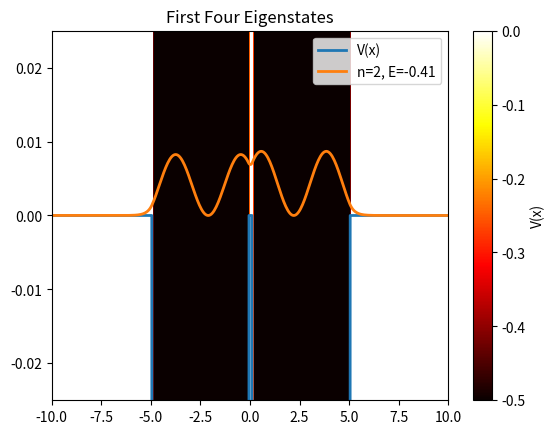

This chart was generated by the following Python code:
# Solve Schrödinger equation for every 1D system using Finite Difference Method and Eigenvalue Decomposition
import numpy as np
import matplotlib.pyplot as plt
import matplotlib.animation as animation

# Free quantum wave packet in harmonic oscillator potential

# Constant
hbar = 1.0  # Reduced Planck's constant
m = 5.0    # Particle mass



# Time steps
dt = 0.1
t_min = 0
t_max = 40
Nt = int((t_max - t_min) / dt) 
dx = 0.05
x_min = -25
x_max = 25
Nx = int((x_max - x_min) / dx) 

# Parameters

k = 0  # wave number at center of packet
# w = hbar * k**2 / (2 * m)  # angular frequency
p = hbar * k  # momentum
V0 = p**2/(2*m)  # Kinetic energy
x0 = -10  # Initial position
K = 1  # Spring constant

t = np.linspace(t_min, t_max, Nt + 1)
x = np.linspace(x_min, x_max, Nx + 1)


# Potential function
V = np.zeros(Nx-1)
for i in range(Nx-1):
    # V[i] = 0.5 * K * (x[i]**2)  # Harmonic oscillator potential
    # V[i] = -5 if np.abs(x[i])<5 else 0  # infinite well potential
    V[i]=-0.5 if (np.abs(x[i])<5 and np.abs(x[i])>0.1) else 0 # Double-well potential

plt.plot(x[1:-1], V, lw=2, label='V(x)')
plt.legend()
plt.show()


# Halmiltonian matrix
lamb = hbar**2/(2*m*dx**2)
H =lamb*(np.diag(2*np.ones(Nx-1) + V/lamb,0) + (-1)*np.diag(np.ones(Nx-2),1) + (-1)*np.diag(np.ones(Nx-2),-1))
E,psi = np.linalg.eigh(H)  # Eigenvalue decomposition
psi = psi.T  
# Plot Eigenstates
# plt.plot(x[1:-1], np.real(psi[3,:]), lw=2, label=f'n={3}, E={E[3]:.2f}')
plt.plot(x[1:-1], np.abs(psi[2,:])**2, lw=2, label=f'n={2}, E={E[2]:.2f}')
V_map = np.tile(V, (10, 1))
plt.imshow(
    V_map,
    extent=[x[1], x[-1], -0.25, 0.25],
    origin="lower",
    aspect="auto",
    cmap="hot",
)
plt.colorbar(label="V(x)")
plt.title('First Four Eigenstates')
plt.xlim(-10,10)
plt.ylim(-0.025,0.025)
plt.legend()
plt.show()




